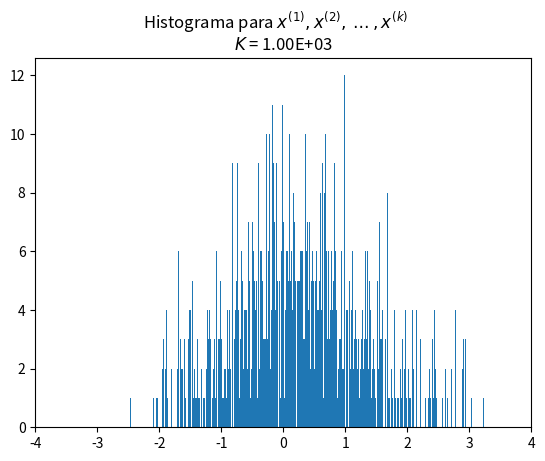

Recreate this plot in Python. (Note: this script raises an exception after producing the figure.)
import numpy as np 
import matplotlib.pyplot as plt
from decimal import Decimal
from tqdm import tqdm 

for niter in tqdm(range(1000, 1000000+1, 1000)):
    x = 0
    naccept = 0

    guarda_x = []

    for it in range(niter):
        backup = x
        action_init = (1/2)*x**2

        dx = np.random.random()
        dx = (dx-0.5)*2.0

        x = x + dx

        action_final =  (1/2)*x**2

        ### Metropolis tes
        r = np.random.random()

        if np.exp(action_init - action_final) > r:
            ## Aceptamos el candidato
            naccept += 1
        else:
            ## Rechazamos el candidato
            x = backup

        
        guarda_x.append(x)

    plt.hist(guarda_x, bins = 400)
    plt.xlim([-4, 4])
    plt.suptitle(r"Histograma para $x^{(1)}, x^{(2)}, \dots , x^{(k)}$" )
    plt.title(r"$K$ = " + '%.2E' % Decimal(str(niter)))
    #plt.show()
    plt.savefig(f"metropolis_normal_k/metropolis_normal_{niter}.png") 
    plt.clf()
